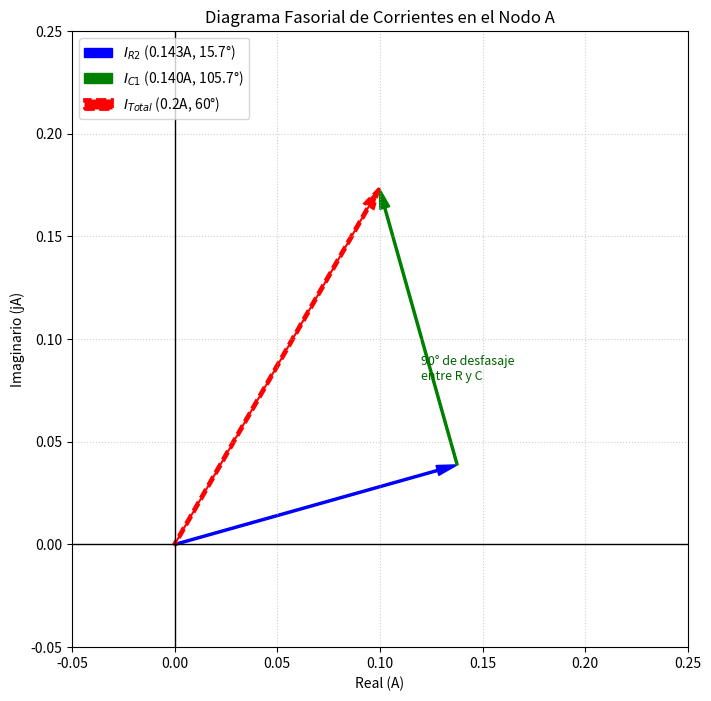

Recreate this plot in Python.
import matplotlib.pyplot as plt
import numpy as np

# Datos calculados en el inciso c
# Formato: (Magnitud en Amperios, Ángulo en grados)
i_r2 = (0.143, 15.73)   # Corriente en la resistencia R2
i_c1 = (0.140, 105.73)  # Corriente en el capacitor C1

# Función auxiliar polar -> cartesiano
def pol2cart(mag, ang_deg):
    ang_rad = np.deg2rad(ang_deg)
    return mag * np.cos(ang_rad), mag * np.sin(ang_rad)

# Calcular componentes
dx_r2, dy_r2 = pol2cart(*i_r2)
dx_c1, dy_c1 = pol2cart(*i_c1)

# Resultante (debe dar aprox 0.2 a 60 grados)
dx_total = dx_r2 + dx_c1
dy_total = dy_r2 + dy_c1

# Configuración del gráfico
fig, ax = plt.subplots(figsize=(8, 8))

# 1. I_R2 (Desde el origen)
ax.arrow(0, 0, dx_r2, dy_r2, head_width=0.005, head_length=0.01, 
            fc='blue', ec='blue', label='$I_{R2}$ (0.143A, 15.7°)', length_includes_head=True)

# 2. I_C1 (Desde la punta de I_R2 para mostrar la suma vectorial)
ax.arrow(dx_r2, dy_r2, dx_c1, dy_c1, head_width=0.005, head_length=0.01, 
            fc='green', ec='green', label='$I_{C1}$ (0.140A, 105.7°)', length_includes_head=True)

# 3. I_Total (Resultante desde el origen)
ax.arrow(0, 0, dx_total, dy_total, head_width=0.005, head_length=0.01, 
            fc='red', ec='red', linestyle='--', linewidth=2, 
            label='$I_{Total}$ (0.2A, 60°)', length_includes_head=True)

# Ajustes visuales
limit = 0.25
ax.set_xlim(-0.05, limit)
ax.set_ylim(-0.05, limit)
ax.set_aspect('equal')
ax.grid(True, linestyle=':', alpha=0.6)
ax.axhline(0, color='black', linewidth=1)
ax.axvline(0, color='black', linewidth=1)

# Etiquetas
ax.set_xlabel('Real (A)')
ax.set_ylabel('Imaginario (jA)')
ax.set_title('Diagrama Fasorial de Corrientes en el Nodo A')
ax.legend(loc='upper left')

# Anotación del ángulo recto
ax.text(0.12, 0.08, '90° de desfasaje\nentre R y C', fontsize=9, color='darkgreen')

plt.show()
